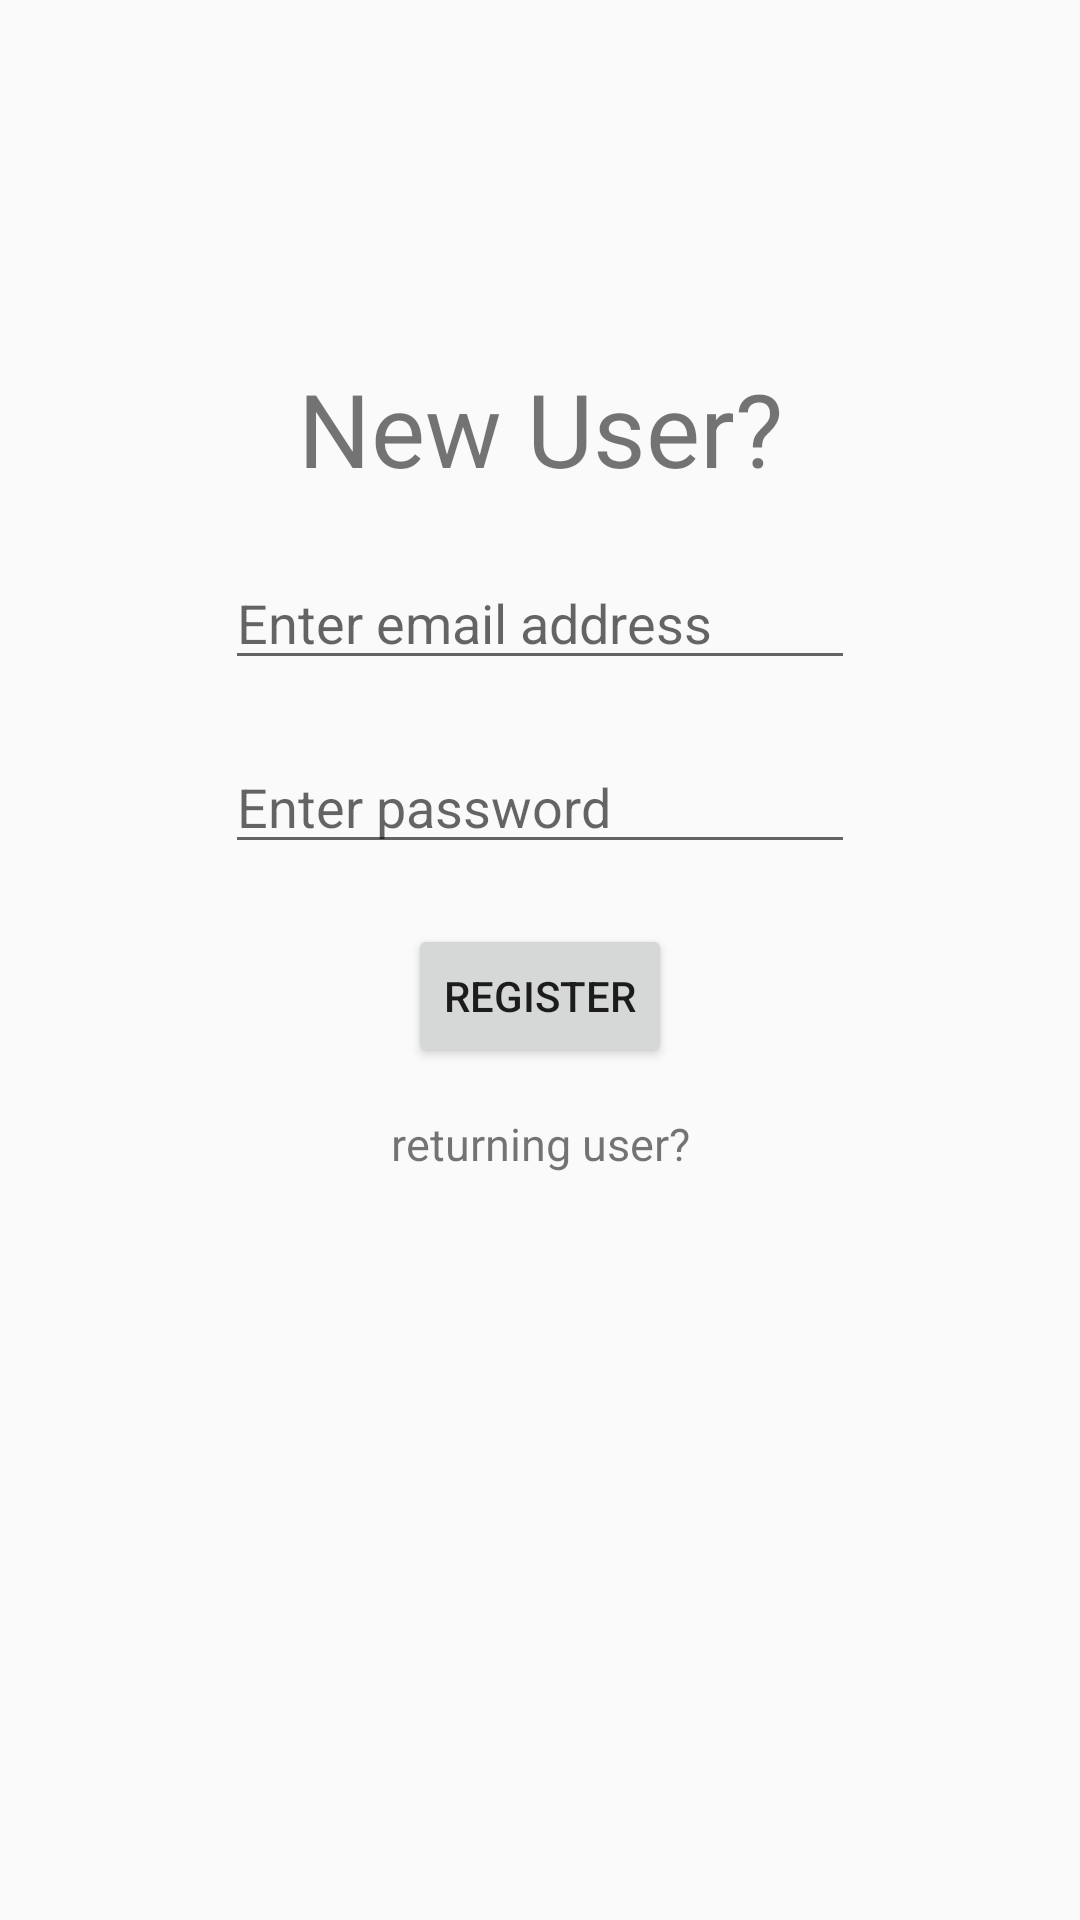

Produce the Android XML layout that renders to this screen, including the resource entries it uses.
<!-- AndroidManifest.xml: application theme LightTheme -->
<!-- res/layout/activity_register.xml -->
<?xml version="1.0" encoding="utf-8"?>
<androidx.constraintlayout.widget.ConstraintLayout xmlns:android="http://schemas.android.com/apk/res/android"
    xmlns:app="http://schemas.android.com/apk/res-auto"
    xmlns:tools="http://schemas.android.com/tools"
    android:layout_width="match_parent"
    android:layout_height="match_parent"
    tools:context=".activities.RegisterActivity">

    <TextView
        android:id="@+id/textView1"
        android:layout_width="wrap_content"
        android:layout_height="wrap_content"
        android:text="New User?"
        android:textSize="34sp"
        android:layout_marginTop="120dp"
        app:layout_constraintTop_toTopOf="parent"
        app:layout_constraintStart_toStartOf="parent"
        app:layout_constraintEnd_toEndOf="parent"
        />


    <EditText
        android:id="@+id/editTextEmailAddress"
        android:layout_width="wrap_content"
        android:layout_height="wrap_content"
        android:ems="10"
        android:hint="Enter email address"
        android:inputType="textEmailAddress"
        android:layout_marginTop="20dp"
        app:layout_constraintStart_toStartOf="parent"
        app:layout_constraintEnd_toEndOf="parent"
        app:layout_constraintTop_toBottomOf="@id/textView1"/>

    <EditText
        android:id="@+id/editTextPassword"
        android:layout_width="wrap_content"
        android:layout_height="wrap_content"
        android:ems="10"
        android:hint="Enter password"
        android:inputType="textPassword"
        android:layout_marginTop="20dp"
        app:layout_constraintStart_toStartOf="parent"
        app:layout_constraintEnd_toEndOf="parent"
        app:layout_constraintTop_toBottomOf="@id/editTextEmailAddress"/>

    <ProgressBar
        android:id="@+id/progress_horizontal"
        android:visibility="gone"
        android:layout_width="wrap_content"
        android:layout_height="wrap_content"
        app:layout_constraintTop_toBottomOf="@id/editTextPassword"
        app:layout_constraintStart_toStartOf="parent"
        app:layout_constraintEnd_toEndOf="parent"/>
    <Button
        android:id="@+id/register_button"
        android:layout_width="wrap_content"
        android:layout_height="wrap_content"
        android:text="Register"
        app:layout_constraintStart_toStartOf="parent"
        app:layout_constraintEnd_toEndOf="parent"
        android:layout_marginTop="20dp"
        app:layout_constraintTop_toBottomOf="@id/progress_horizontal"
        />

    <TextView
        android:id="@+id/textView2"
        android:layout_width="wrap_content"
        android:layout_height="wrap_content"
        android:text="returning user?"
        android:textSize="15sp"
        android:layout_marginTop="15dp"
        app:layout_constraintStart_toStartOf="parent"
        app:layout_constraintEnd_toEndOf="parent"
        app:layout_constraintTop_toBottomOf="@id/register_button"/>

</androidx.constraintlayout.widget.ConstraintLayout>
<!-- resources referenced by this layout -->
<resources>
  <style name="LightTheme" parent="Theme.AppCompat.Light.NoActionBar">
          <item name="colorPrimary">#1C431D</item>
          <item name="colorPrimaryDark">#00C458</item>
          <item name="colorSecondary">@color/black</item>
          <item name="colorAccent">#00C458</item>
          <item name="background">@color/dialogDateColor</item>
          <item name="titleTextColor">@color/white</item>
      </style>
  <color name="black">#FF000000</color>
  <color name="dialogDateColor">#9e9e9e</color>
  <color name="white">#FFFFFFFF</color>
</resources>
